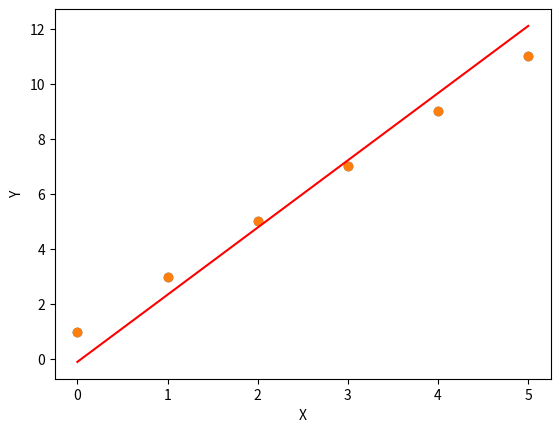

Python code for this plot:
import numpy as np
import matplotlib.pyplot as plt

# Generate some sample data
x = np.array([0, 1, 2, 3, 4, 5])
y = np.array([1, 3, 5, 7, 9, 11])

# Plot the sample data
plt.scatter(x, y)
plt.xlabel('X')
plt.ylabel('Y')
plt.show()

# Define the linear regression function
def linear_regression(x, y):
    n = np.size(x)
    m_x, m_y = np.mean(x), np.mean(y)
    SS_xy = np.sum(y*x - n*m_y*m_x)
    SS_xx = np.sum(x*x - n*m_x*m_x)
    slope = SS_xy / SS_xx
    intercept = m_y - slope*m_x
    return (slope, intercept)

# Compute the slope and intercept for the linear regression line
slope, intercept = linear_regression(x, y)

# Plot the linear regression line
plt.scatter(x, y)
plt.plot(x, intercept + slope*x, 'r')
plt.xlabel('X')
plt.ylabel('Y')
plt.show()
